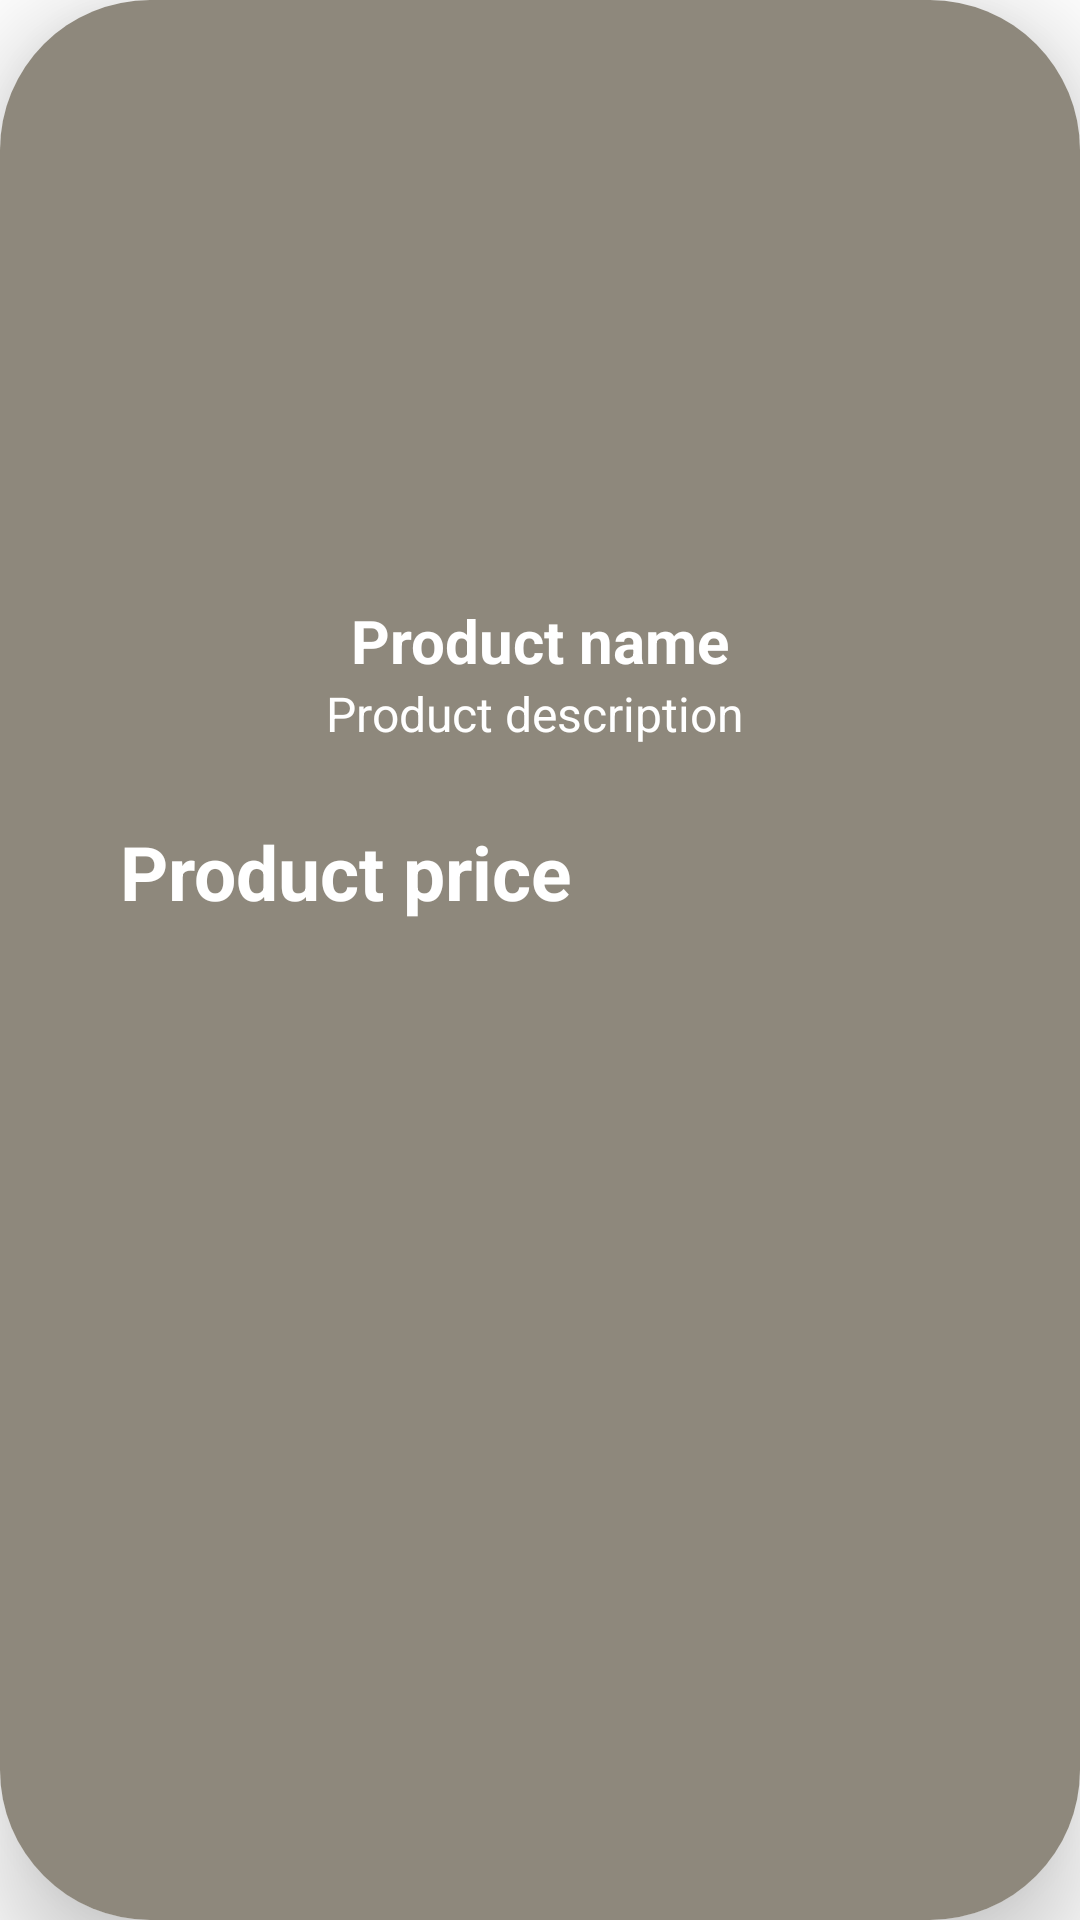

Write the Android layout XML for this screen, with the resource values it uses.
<!-- AndroidManifest.xml: application theme Theme.DpaperShop -->
<!-- res/layout/kalka_item.xml -->
<?xml version="1.0" encoding="utf-8"?>
<com.google.android.material.card.MaterialCardView
    xmlns:android="http://schemas.android.com/apk/res/android"
    xmlns:app="http://schemas.android.com/apk/res-auto"
    xmlns:tools="http://schemas.android.com/tools"
    android:layout_marginTop="20dp"
    android:layout_marginStart="15dp"
    android:layout_marginEnd="15dp"
    app:cardElevation="20dp"
    app:cardCornerRadius="50dp"
    android:layout_width="wrap_content"
    android:layout_height="wrap_content"

    >


    <RelativeLayout
        android:id="@+id/Rlay_kalka"
        android:layout_width="match_parent"
        android:layout_height="match_parent"
        android:background="@color/kalkacolor">


        <ImageView
            android:id="@+id/product_image_kalka"
            android:layout_width="match_parent"
            android:layout_height="200dp"
            android:scaleType="centerCrop"

            />


        <TextView
            android:id="@+id/product_name_kalka"
            android:layout_width="match_parent"
            android:layout_height="wrap_content"
            android:layout_below="@id/product_image_kalka"
            android:text="Product name"
            android:textAlignment="center"
            android:textColor="@color/white"
            android:textSize="20dp"
            android:textStyle="bold" />


        <TextView
            android:id="@+id/product_description_kalka"
            android:layout_width="match_parent"
            android:layout_height="wrap_content"
            android:layout_below="@id/product_name_kalka"
            android:layout_marginBottom="20dp"
            android:text="Product description "
            android:textAlignment="center"
            android:textColor="@color/white"
            android:textSize="16dp" />

        <TextView

            android:id="@+id/product_price_kalka"
            android:layout_width="match_parent"
            android:layout_height="wrap_content"
            android:layout_below="@id/product_description_kalka"
            android:padding="5dp"
            android:text="Product price"
            android:textColor="@color/white"
            android:textSize="25dp"
            android:layout_marginLeft="35dp"
            android:textStyle="bold" />

        <androidx.appcompat.widget.AppCompatButton
            android:id="@+id/addToFavorite_kalka"
            android:layout_width="40dp"
            android:layout_height="40dp"
            android:layout_below="@+id/product_description_kalka"
            android:layout_marginStart="310dp"
            android:background="@drawable/heart"

            />



    </RelativeLayout>



</com.google.android.material.card.MaterialCardView>
<!-- resources referenced by this layout -->
<resources>
  <color name="kalkacolor">#8e887c</color>
  <color name="white">#FFFFFFFF</color>
  <style name="Theme.DpaperShop" parent="Theme.MaterialComponents.DayNight.NoActionBar">
          
          <item name="windowActionBar">false</item>
          <item name="windowNoTitle">true</item>
          <item name="android:windowFullscreen">true</item>
  
  
          <item name="colorPrimary">@color/colorPrimaryDark</item>
  
          <item name="colorPrimaryVariant">@color/purple_700</item>
          <item name="colorOnPrimary">@color/white</item>
          
          <item name="colorSecondary">@color/colorCollections</item>
          <item name="colorSecondaryVariant">@color/teal_700</item>
          <item name="colorOnSecondary">@color/black</item>
          
          <item name="android:statusBarColor">?attr/colorPrimaryVariant</item>
  
          <item name="android:windowActivityTransitions">true</item>
  
          
      </style>
  <color name="colorPrimaryDark">#262626</color>
  <color name="purple_700">#FF3700B3</color>
  <color name="colorCollections">#31B371</color>
  <color name="teal_700">#FF018786</color>
  <color name="black">#FF000000</color>
</resources>
